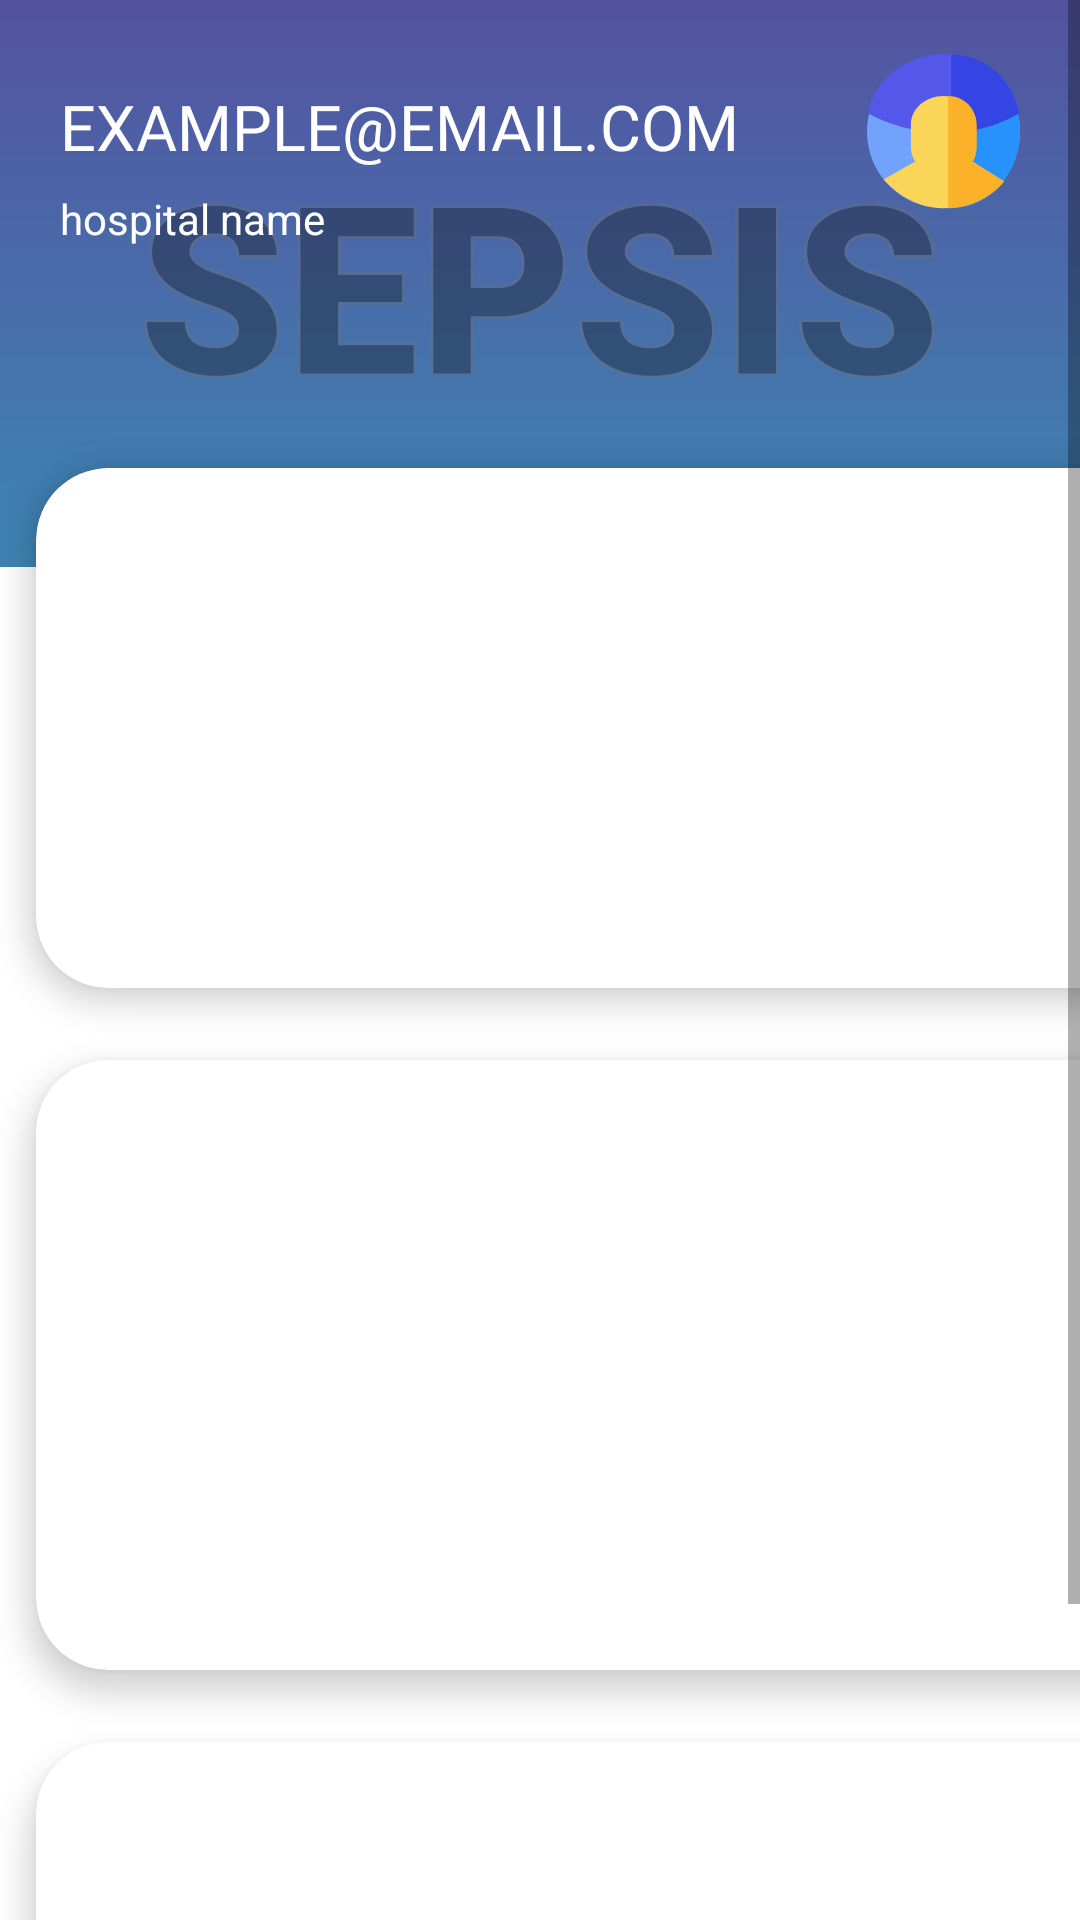

Reconstruct the res/layout file that produces this screen, plus the resources it refers to.
<!-- AndroidManifest.xml: application theme AppTheme -->
<!-- res/layout/activity_main.xml -->
<?xml version="1.0" encoding="utf-8"?>
<ScrollView xmlns:android="http://schemas.android.com/apk/res/android"
    xmlns:app="http://schemas.android.com/apk/res-auto"
    xmlns:tools="http://schemas.android.com/tools"
    android:layout_width="match_parent"
    android:layout_height="match_parent"
    tools:context=".dashboard"
    android:background="@drawable/background">

    <LinearLayout
        android:orientation="vertical"
        android:layout_width="match_parent"
        android:layout_height="wrap_content">

        <RelativeLayout
            android:layout_width="wrap_content"
            android:layout_height="76dp"
            android:layout_marginLeft="20dp"
            android:layout_marginTop="18dp"
            android:layout_marginRight="20dp">

            <TextView
                android:id="@+id/username"
                android:layout_width="wrap_content"
                android:layout_height="wrap_content"
                android:layout_marginTop="10sp"
                android:fontFamily="@font/montserrat"
                android:text="example@email.com"
                android:textAllCaps="true"
                android:textColor="#ffffff"
                android:textSize="21sp">

            </TextView>

            <ImageView
                android:id="@+id/user"
                android:layout_width="wrap_content"
                android:layout_height="wrap_content"
                android:layout_alignParentRight="true"
                app:srcCompat="@drawable/user"></ImageView>

            <TextView
                android:id="@+id/textView20"
                android:layout_width="wrap_content"
                android:layout_height="wrap_content"
                android:layout_below="@+id/username"
                android:layout_alignParentBottom="true"
                android:textColor="#fff"
                android:layout_marginTop="7dp"
                android:layout_marginBottom="10dp"
                android:text="hospital name" />

        </RelativeLayout>

        <GridLayout
            android:layout_width="match_parent"
            android:layout_height="wrap_content"
            android:layout_marginTop="50dp"
            android:alignmentMode="alignMargins"
            android:columnCount="2"
            android:columnOrderPreserved="false"
            android:rowCount="2">

            <android.support.v7.widget.CardView
                android:layout_width="wrap_content"
                android:layout_height="wrap_content"
                android:layout_rowWeight="1"
                android:layout_columnWeight="1"
                android:layout_margin="12dp"
                app:cardCornerRadius="24dp"
                app:cardElevation="6dp">

                <LinearLayout
                    android:id="@+id/layout_prescription"
                    android:layout_width="match_parent"
                    android:layout_height="match_parent"
                    android:gravity="center"
                    android:orientation="vertical"
                    android:padding="16dp">

                    <ImageView
                        android:id="@+id/medicines"
                        android:layout_width="100dp"
                        android:layout_height="100dp"
                        android:transitionName="prescriptionTransition"
                        app:srcCompat="@drawable/prescription">

                    </ImageView>

                    <TextView
                        android:layout_width="wrap_content"
                        android:layout_height="wrap_content"
                        android:layout_marginTop="12dp"
                        android:fontFamily="@font/roboto_light"
                        android:text="Prescription"
                        android:textColor="#000000"
                        android:textSize="22sp">

                    </TextView>
                </LinearLayout>
            </android.support.v7.widget.CardView>

            <android.support.v7.widget.CardView
                android:layout_width="wrap_content"
                android:layout_height="wrap_content"
                android:layout_rowWeight="1"
                android:layout_columnWeight="1"
                android:layout_margin="12dp"
                app:cardCornerRadius="24dp"
                app:cardElevation="6dp">

                <LinearLayout
                    android:id="@+id/layout_sirs"
                    android:layout_width="match_parent"
                    android:layout_height="match_parent"
                    android:gravity="center"
                    android:orientation="vertical"
                    android:padding="16dp">

                    <ImageView
                        android:id="@+id/image_sirs"
                        android:transitionName="sirsTransition"
                        android:layout_width="80dp"
                        android:layout_height="80dp"
                        app:srcCompat="@drawable/bacteria">
                    </ImageView>

                    <TextView
                        android:layout_width="wrap_content"
                        android:layout_height="wrap_content"
                        android:layout_marginTop="12dp"
                        android:fontFamily="@font/roboto_light"
                        android:text="SIRS"
                        android:textColor="#000000"
                        android:textSize="22sp">

                    </TextView>
                </LinearLayout>
            </android.support.v7.widget.CardView>

            <android.support.v7.widget.CardView
                android:layout_width="wrap_content"
                android:layout_height="wrap_content"
                android:layout_rowWeight="1"
                android:layout_columnWeight="1"
                android:layout_margin="12dp"
                app:cardCornerRadius="24dp"
                app:cardElevation="6dp">

                <LinearLayout
                    android:id="@+id/layout_my_patients"
                    android:layout_width="match_parent"
                    android:layout_height="match_parent"
                    android:gravity="center"
                    android:orientation="vertical"
                    android:padding="16dp">

                    <ImageView
                        android:onClick="sofa"
                        android:layout_width="110dp"
                        android:layout_height="130dp"
                        app:srcCompat="@drawable/sofa">

                    </ImageView>

                    <TextView
                        android:layout_width="wrap_content"
                        android:layout_height="wrap_content"
                        android:layout_marginTop="12dp"
                        android:fontFamily="@font/roboto_light"
                        android:text="My Patients"
                        android:textAlignment="center"
                        android:textColor="#000000"
                        android:textSize="22sp">

                    </TextView>
                </LinearLayout>
            </android.support.v7.widget.CardView>

            <android.support.v7.widget.CardView
                android:layout_width="wrap_content"
                android:layout_height="wrap_content"
                android:layout_rowWeight="1"
                android:layout_columnWeight="1"
                android:layout_margin="12dp"
                app:cardCornerRadius="24dp"
                app:cardElevation="6dp">

                <LinearLayout
                    android:id="@+id/layout_patient"
                    android:layout_width="match_parent"
                    android:layout_height="match_parent"
                    android:gravity="center"
                    android:orientation="vertical"
                    android:padding="16dp">

                    <ImageView
                        android:id="@+id/image_patient"
                        android:transitionName="patientTransition"
                        android:layout_width="110dp"
                        android:layout_height="100dp"
                        app:srcCompat="@drawable/patient">

                    </ImageView>

                    <TextView
                        android:layout_width="wrap_content"
                        android:layout_height="wrap_content"
                        android:layout_marginTop="12dp"
                        android:textAlignment="center"
                        android:fontFamily="@font/roboto_light"
                        android:text="Patient\nRegistration"
                        android:textColor="#000000"
                        android:textSize="22sp">

                    </TextView>
                </LinearLayout>
            </android.support.v7.widget.CardView>

            <android.support.v7.widget.CardView
                android:layout_width="wrap_content"
                android:layout_height="wrap_content"
                android:layout_rowWeight="1"
                android:layout_columnWeight="1"
                android:layout_margin="12dp"
                app:cardCornerRadius="24dp"
                app:cardElevation="6dp">

                <LinearLayout
                    android:id="@+id/layout_cure"
                    android:layout_width="match_parent"
                    android:layout_height="match_parent"
                    android:gravity="center"
                    android:orientation="vertical"
                    android:padding="16dp">

                    <ImageView
                        android:onClick="cure"
                        android:layout_width="110dp"
                        android:layout_height="100dp"
                        app:srcCompat="@drawable/cure">

                    </ImageView>

                    <TextView
                        android:layout_width="wrap_content"
                        android:layout_height="wrap_content"
                        android:layout_marginTop="12dp"
                        android:fontFamily="@font/roboto_light"
                        android:text="Cure"
                        android:textColor="#000000"
                        android:textSize="22sp">

                    </TextView>
                </LinearLayout>
            </android.support.v7.widget.CardView>

            <android.support.v7.widget.CardView
                android:layout_width="wrap_content"
                android:layout_height="wrap_content"
                android:layout_rowWeight="1"
                android:layout_columnWeight="1"
                android:layout_margin="12dp"
                app:cardCornerRadius="24dp"
                app:cardElevation="6dp">

                <LinearLayout
                    android:id="@+id/layout_quick_checkup"
                    android:layout_width="match_parent"
                    android:layout_height="match_parent"
                    android:gravity="center"
                    android:orientation="vertical"
                    android:padding="16dp">

                    <ImageView
                        android:onClick="quickCheckup"
                        android:layout_width="110dp"
                        android:layout_height="100dp"
                        app:srcCompat="@drawable/checkup">

                    </ImageView>

                    <TextView
                        android:layout_width="wrap_content"
                        android:layout_height="wrap_content"
                        android:layout_marginTop="12dp"
                        android:fontFamily="@font/roboto_light"
                        android:text="Quick Checkup"
                        android:textColor="#000000"
                        android:textSize="22sp">

                    </TextView>
                </LinearLayout>
            </android.support.v7.widget.CardView>

        </GridLayout>

    </LinearLayout>
</ScrollView>
<!-- resources referenced by this layout -->
<resources>
  <!-- drawable background: png bitmap (drawable-hdpi, 23855 bytes) -->
  <!-- drawable bacteria: png bitmap (drawable-hdpi, 19287 bytes) -->
  <!-- drawable checkup: png bitmap (drawable-hdpi, 7069 bytes) -->
  <!-- drawable cure: png bitmap (drawable-hdpi, 13306 bytes) -->
  <!-- drawable prescription: png bitmap (drawable-hdpi, 5549 bytes) -->
  <!-- drawable sofa: png bitmap (drawable-hdpi, 4591 bytes) -->
  <!-- drawable user: png bitmap (drawable-hdpi, 3503 bytes) -->
  <style name="AppTheme" parent="Theme.AppCompat.Light.NoActionBar">
          
          <item name="colorPrimary">@color/colorPrimary</item>
          <item name="colorPrimaryDark">@color/colorPrimaryDark</item>
          <item name="colorAccent">@color/colorAccent</item>
          <item name="android:windowActivityTransitions">true</item>
      </style>
  <color name="colorPrimary">#008577</color>
  <color name="colorPrimaryDark">#52549F</color>
  <color name="colorAccent">#D81B60</color>
</resources>
